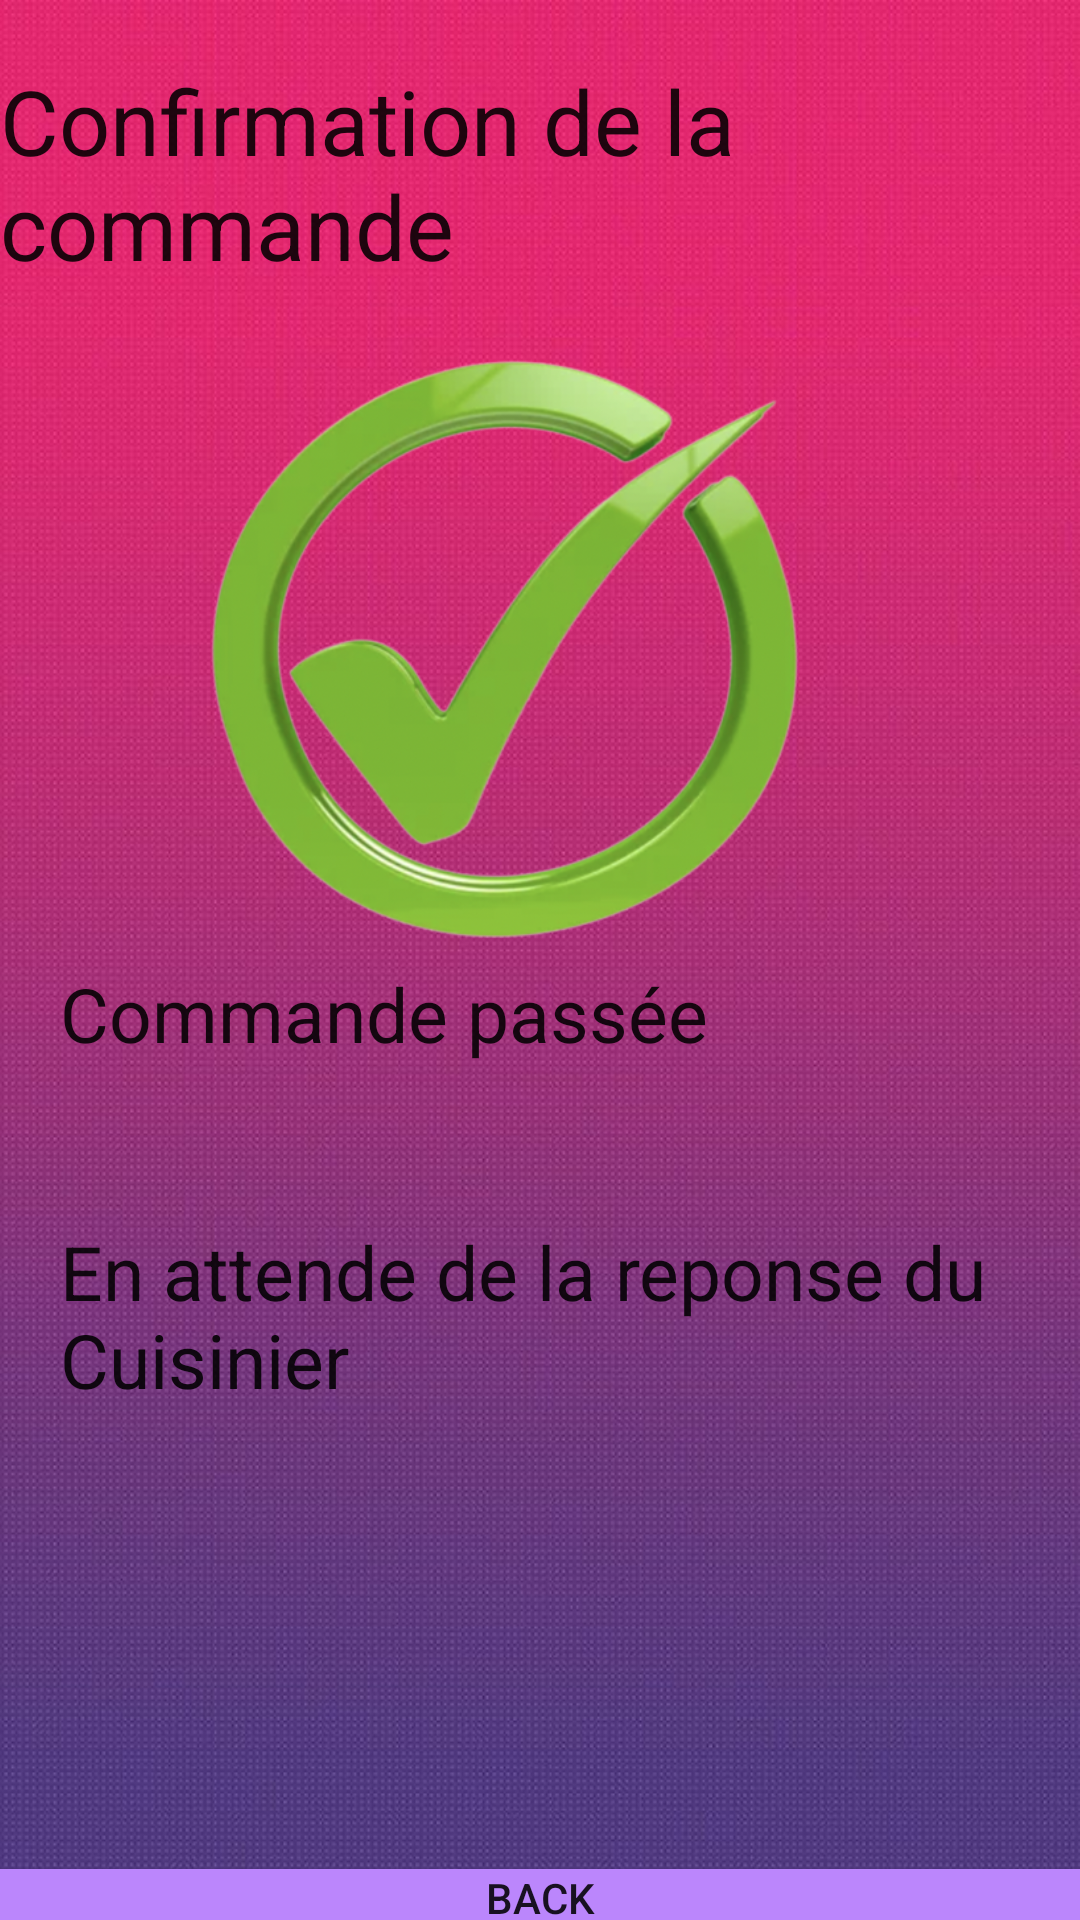

Reconstruct the res/layout file that produces this screen, plus the resources it refers to.
<!-- AndroidManifest.xml: application theme Theme.Mealer -->
<!-- res/layout/activity_client_envoie_commande.xml -->
<?xml version="1.0" encoding="utf-8"?>
<androidx.constraintlayout.widget.ConstraintLayout xmlns:android="http://schemas.android.com/apk/res/android"
    xmlns:app="http://schemas.android.com/apk/res-auto"
    xmlns:tools="http://schemas.android.com/tools"
    android:layout_width="match_parent"
    android:layout_height="match_parent"
    tools:context=".clientclasses.ClientEnvoieCommandeActivity"
    android:background="@drawable/backgroundk">

    <LinearLayout
        android:layout_width="match_parent"
        android:layout_height="match_parent"
        android:orientation="vertical"
        app:layout_constraintBottom_toBottomOf="parent"
        app:layout_constraintEnd_toEndOf="parent"
        app:layout_constraintStart_toStartOf="parent"
        app:layout_constraintTop_toTopOf="parent"
        >

        <TextView
            android:id="@+id/textView48"
            android:layout_width="match_parent"
            android:layout_height="91dp"
            android:text="Confirmation de la commande"
            android:textSize="30dp"
            android:layout_marginTop="20dp"
            style="@style/Theme.AppCompat.DayNight"/>


        <ImageView
            android:id="@+id/imageView6"
            android:layout_width="match_parent"
            android:layout_height="210dp"
            app:srcCompat="@drawable/boncheckbox" />

        <TextView
            android:id="@+id/textView21"
            style="@style/Theme.AppCompat.DayNight"
            android:layout_width="match_parent"
            android:layout_height="86dp"
            android:layout_marginLeft="20dp"
            android:text="Commande passée"
            android:textSize="25dp" />

        <TextView
            android:id="@+id/textView46"
            style="@style/Theme.AppCompat.DayNight"
            android:layout_width="match_parent"
            android:layout_height="216dp"
            android:layout_marginLeft="20dp"
            android:text="En attende de la reponse du Cuisinier"

            android:textSize="25dp" />

        <Button
            android:id="@+id/button10"
            android:layout_width="match_parent"
            android:layout_height="wrap_content"
            android:text="Back"
            android:background="@color/purple_200"
            android:onClick="onBackToMainClient"
            />
    </LinearLayout>

</androidx.constraintlayout.widget.ConstraintLayout>
<!-- resources referenced by this layout -->
<resources>
  <color name="purple_200">#FFBB86FC</color>
  <!-- drawable backgroundk: jpg bitmap (drawable-v24, 90819 bytes) -->
  <!-- drawable boncheckbox: png bitmap (drawable, 177701 bytes) -->
  <style name="Theme.Mealer" parent="Theme.AppCompat.Light.NoActionBar">
          
          <item name="colorPrimary">@color/purple_500</item>
          <item name="colorPrimaryVariant">@color/purple_700</item>
          <item name="colorOnPrimary">@color/white</item>
          
          <item name="colorSecondary">@color/teal_200</item>
          <item name="colorSecondaryVariant">@color/teal_700</item>
          <item name="colorOnSecondary">@color/black</item>
          
          <item name="android:statusBarColor">?attr/colorPrimaryVariant</item>
          
      </style>
  <color name="purple_500">#FF6200EE</color>
  <color name="purple_700">#FF3700B3</color>
  <color name="white">#FFFFFFFF</color>
  <color name="teal_200">#FF03DAC5</color>
  <color name="teal_700">#CDB260</color>
  <color name="black">#FF000000</color>
</resources>
